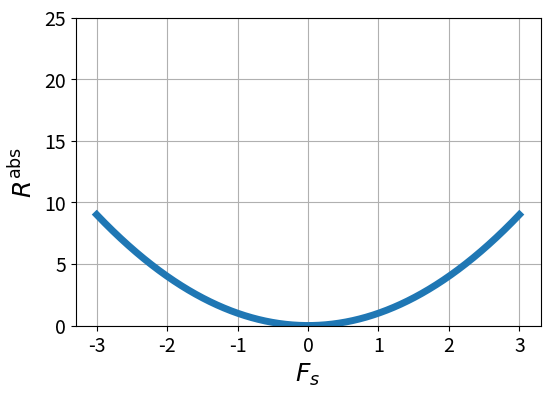
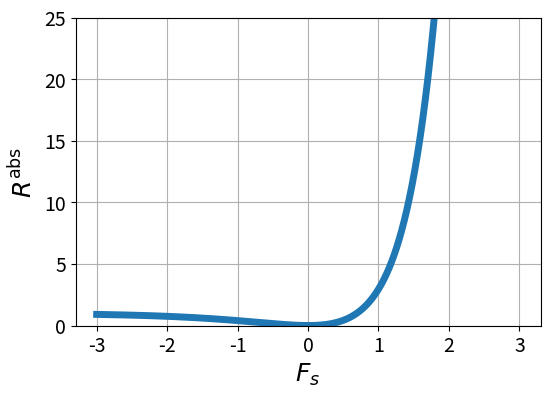
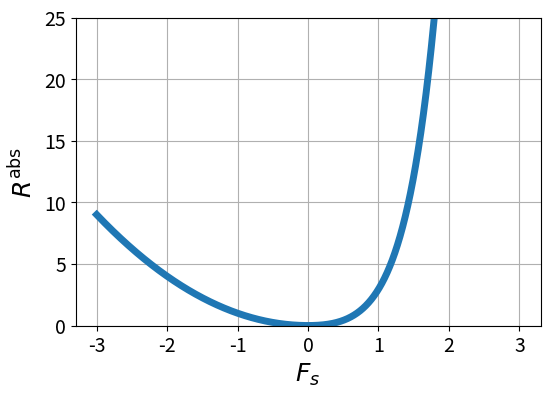
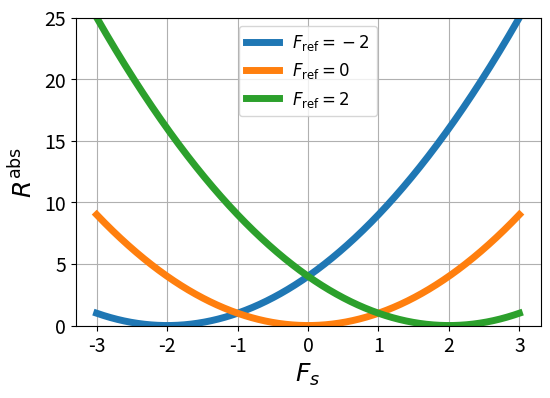
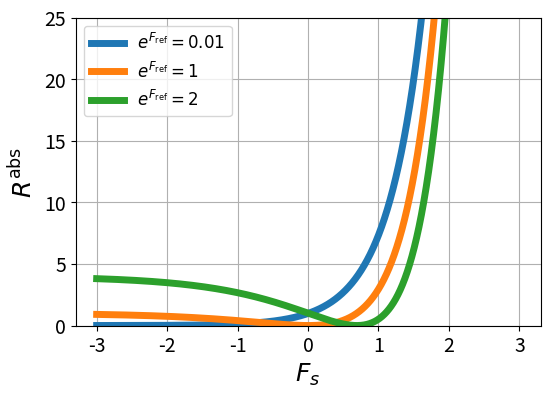
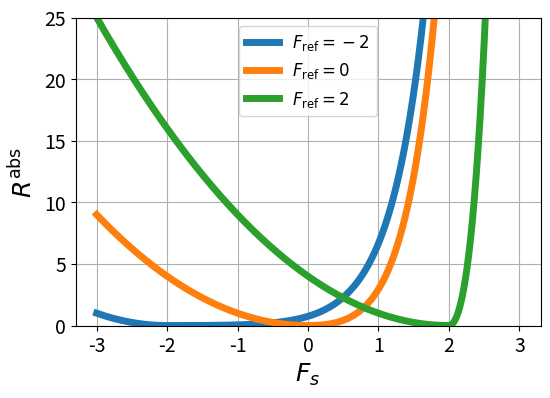

Source code (Python) for these figures, in order:
import numpy as np
import matplotlib.pyplot as plt
from matplotlib.ticker import MultipleLocator

# 1) Define the ranges
num_points = 10000
F_s_vals = np.linspace(-3, 3, num_points)

from matplotlib.ticker import MultipleLocator
import matplotlib.pyplot as plt

def plot_regularisation(in_vals, R_vals, ref_vals=None,
                        x_label=r'$F_s$', title="", ylim=None,
                        labels=None, colors=None):
    """
    Plot multiple regularisation curves R versus ΔF_s in one figure.

    Parameters
    ----------
    colors : list, optional
        List of matplotlib colors for each curve.
    """

    plt.figure(figsize=(6, 4))

    if ref_vals is not None:
        for idx, r_vals in enumerate(R_vals):
            label = labels[idx] if labels is not None else None
            color = colors[idx] if colors is not None else None

            plt.plot(
                in_vals,
                r_vals,
                label=label,
                linewidth=5,
                color=color
            )

        if labels is not None:
            plt.legend(frameon=True, fontsize=12)

    else:
        color = colors[0] if colors is not None else None
        plt.plot(in_vals, R_vals, label='R', linewidth=5, color=color)

    plt.xlabel(x_label, fontsize=18)
    plt.ylabel(r'$R^{\mathrm{abs}}$', fontsize=18)
    plt.title(title)

    plt.xticks(fontsize=14)
    plt.yticks(fontsize=14)

    plt.gca().xaxis.set_major_locator(MultipleLocator(1))

    if ylim is not None:
        plt.ylim(ylim)

    plt.grid(True)
    plt.show()

def reg_coeff_streamline(F_s):

    reg = F_s**2

    return reg

# 3. Compute R for each ΔF_s in that range, using the fixed ΔF_mean
R_vals = reg_coeff_streamline(F_s_vals)
plot_regularisation(F_s_vals, R_vals, x_label=r'$F_s$', ylim=(0, 25))

import numpy as np

def reg_factor_streamline(F_s):
    """
    Vectorized implementation of the factor function regularisation 
    on a streamline basis:

        R(F_s) = (exp(F_s) - 1)^2

    where F_s is the streamline coefficient and exp(F_s) is its weight.
    The penalty increases quadratically as the factor deviates from one.
    """
    eF_s = np.exp(F_s)

    # Compute factor penalty
    R = (eF_s - 1.0)**2

    return R

R_vals = reg_factor_streamline(F_s_vals)
plot_regularisation(F_s_vals, R_vals, x_label=r'$F_s$',ylim=(0, 25))

import numpy as np

def reg_gamma_streamline(F_s):
    """
    Vectorized implementation of the gamma function regularisation 
    on a streamline basis:

        R(F_s) = F_s^2                 , if F_s <= 0
                 (exp(F_s) - 1)^2      , if F_s > 0

    where F_s is the streamline coefficient and exp(F_s) its 
    cross-sectional weight. This combines the coefficient and factor 
    penalties, imposing heavier costs for F_s > 0.
    """
    F_s = np.array(F_s, dtype=float)

    # Branch 1: coefficient penalty (F_s <= 0)
    branch1 = F_s**2

    # Branch 2: factor penalty (F_s > 0)
    branch2 = (np.exp(F_s) - 1.0)**2

    # Apply condition
    R = np.where(F_s <= 0, branch1, branch2)

    return R

R_vals = reg_gamma_streamline(F_s_vals)
plot_regularisation(F_s_vals, R_vals, x_label = r'$F_s$',ylim=(0,25))


import numpy as np

def reg_coeff_fixel_group(F_s, F_mean):
    """
    Vectorized implementation of the coefficient function 
    on a fixel/group basis:

        R(F_s, F_mean) = (F_s - F_mean)^2

    where:
      - F_s is the streamline coefficient (array-like)
      - F_mean is the mean coefficient of all streamlines 
        assigned to the same fixel or group (scalar or array)

    This imposes a quadratic penalty as a streamline's coefficient 
    deviates from the local mean.
    """

    # Quadratic penalty relative to local mean
    R = (F_s - F_mean) ** 2

    return R

ref_vals = [-2, 0, 2]
labels = [fr"${{F}}_{{\mathrm{{ref}}}}={ref_val:g}$" for ref_val in ref_vals]

R_vals = [reg_coeff_fixel_group(F_s_vals, F_mean=ref_vals[0]),reg_coeff_fixel_group(F_s_vals, F_mean=ref_vals[1]),reg_coeff_fixel_group(F_s_vals, F_mean=ref_vals[2])]
plot_regularisation(F_s_vals, R_vals, ref_vals=ref_vals, x_label=r'$F_s$',ylim=(0, 25),labels=labels)


import numpy as np

def reg_factor_fixel_group(F_s, eF_mean):
    """
    Vectorized implementation of the factor function on a fixel/group basis:

        R(F_s, F_mean) = (exp(F_s) - exp(F_mean))^2

    where:
      - F_s is the streamline coefficient (array-like)
      - F_mean is the mean coefficient of streamlines assigned 
        to the same fixel or group (scalar or array)

    This penalises quadratic deviations of streamline weights (exp(F_s)) 
    from the mean streamline weight (exp(F_mean)), with larger penalties 
    for deviations due to the exponential transform.
    """

    eF_s = np.exp(F_s)

    # Quadratic penalty in factor domain
    R = (eF_s - eF_mean) ** 2

    return R

ref_vals = [0.01, 1, 2]
labels = [fr"${{e^{{F_{{\mathrm{{ref}}}}}}}}={ref_val:g}$" for ref_val in ref_vals]

R_vals = [reg_factor_fixel_group(F_s_vals, eF_mean=ref_vals[0]),reg_factor_fixel_group(F_s_vals, eF_mean=ref_vals[1]),reg_factor_fixel_group(F_s_vals, eF_mean=ref_vals[2])]
plot_regularisation(F_s_vals, R_vals, ref_vals=ref_vals, x_label=r'$F_s$', ylim=(0,25), labels=labels)

import numpy as np
import matplotlib.pyplot as plt

def reg_gamma_fixel_group(F_s, F_mean):
    """
    Vectorized implementation of the gamma function on a fixel/group basis:

        R(F_s, F_mean) = (F_s - F_mean)^2                , if F_s <= F_mean
                         (exp(F_s) - exp(F_mean))^2      , if F_s > F_mean

    where:
      - F_s is the streamline coefficient (array-like)
      - exp(F_s) is the streamline weight
      - F_mean is the mean streamline coefficient of streamlines in the same fixel/group
      - exp(F_mean) is the mean streamline weight

    This switches between a coefficient penalty (for coefficients below or equal to
    the mean) and a factor penalty (for coefficients above the mean), thereby
    imposing heavier penalties on large positive deviations.
    """
    F_s = np.array(F_s, dtype=float)
    F_mean = np.array(F_mean, dtype=float)

    # Coefficient penalty (Fs <= F_mean)
    branch1 = (F_s - F_mean) ** 2

    # Factor penalty (Fs > F_mean)
    branch2 = (np.exp(F_s) - np.exp(F_mean)) ** 2

    # Piecewise combination
    R = np.where(F_s <= F_mean, branch1, branch2)

    return R

ref_vals = [-2, 0, 2]
labels = [fr"${{F}}_{{\mathrm{{ref}}}}={ref_val:g}$" for ref_val in ref_vals]

R_vals = [reg_gamma_fixel_group(F_s_vals, F_mean=ref_vals[0]),reg_gamma_fixel_group(F_s_vals, F_mean=ref_vals[1]),reg_gamma_fixel_group(F_s_vals, F_mean=ref_vals[2])]
plot_regularisation(F_s_vals, R_vals, ref_vals=ref_vals, x_label=r'$F_s$', ylim=(0,25), labels=labels)
